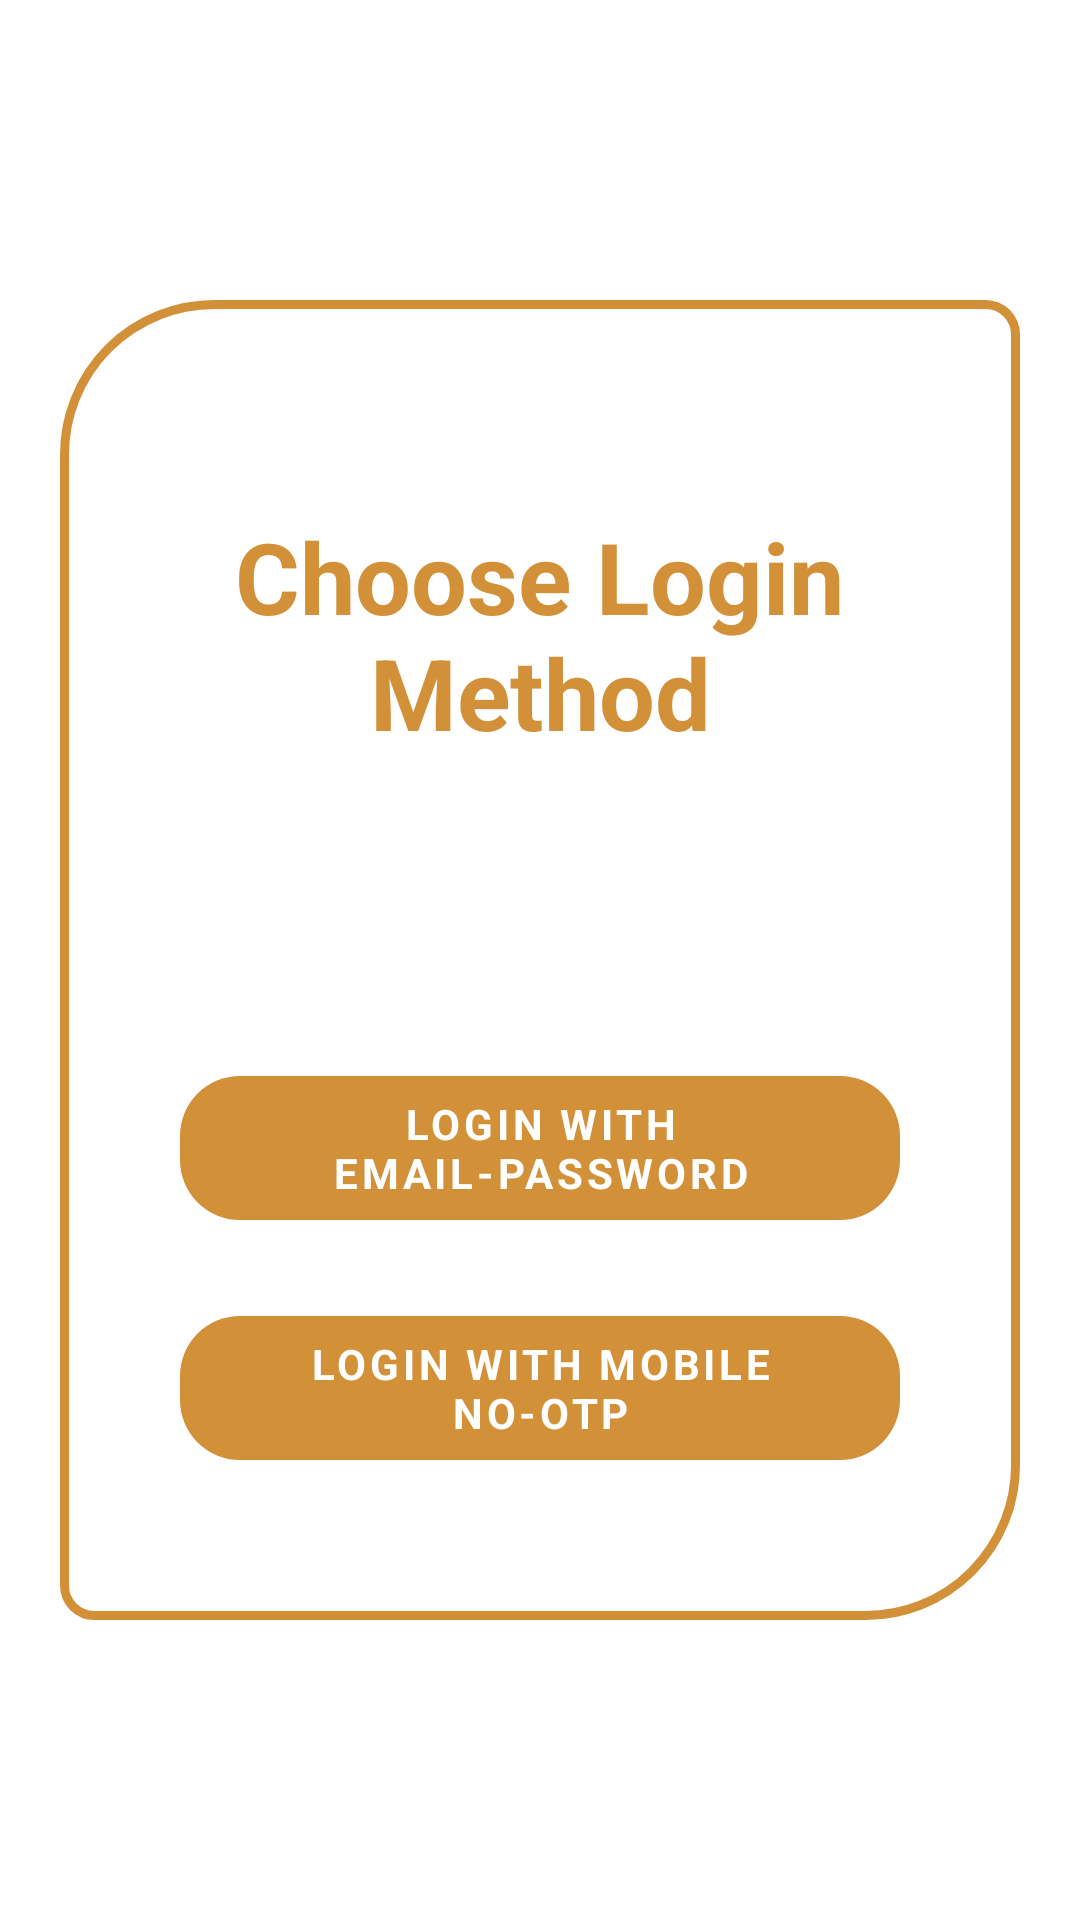

This screen was rendered from an Android layout file. Write that file and the resources it references.
<!-- AndroidManifest.xml: application theme Theme.SchoolManagement -->
<!-- res/layout/activity_login_selection.xml -->
<?xml version="1.0" encoding="utf-8"?>
<RelativeLayout xmlns:android="http://schemas.android.com/apk/res/android"
    xmlns:app="http://schemas.android.com/apk/res-auto"
    xmlns:tools="http://schemas.android.com/tools"
    android:id="@+id/rootView"
    android:layout_width="match_parent"
    android:layout_height="match_parent"
    android:background="@color/white"
    android:fitsSystemWindows="true">

    


    <LinearLayout
        android:id="@+id/bottom"
        android:layout_width="match_parent"
        android:layout_height="match_parent"

        android:layout_marginStart="20dp"
        android:layout_marginTop="100dp"
        android:layout_marginEnd="20dp"
        android:layout_marginBottom="100dp"

        android:alpha="1"
        android:background="@drawable/custom_1"
        android:orientation="vertical"
        android:padding="20dp">

        <TextView
            android:layout_width="match_parent"
            android:layout_height="wrap_content"
            android:layout_marginTop="50dp"
            android:gravity="center_horizontal"
            android:text="@string/choose_login_method"
            android:textColor="@color/brown_type"
            android:textSize="33sp"
            android:textStyle="bold"/>

        <com.google.android.material.button.MaterialButton
            android:id="@+id/btn_login_method1"
            style="@style/buttonTheme"
            android:layout_width="match_parent"
            android:layout_height="@dimen/btn_size"

            android:layout_marginStart="20dp"
            android:layout_marginTop="100dp"
            android:layout_marginEnd="20dp"
            android:layout_marginBottom="20dp"

            android:text="login with email-password" />

        <com.google.android.material.button.MaterialButton
            android:id="@+id/btn_login_method2"
            style="@style/buttonTheme"

            android:layout_width="match_parent"
            android:layout_height="@dimen/btn_size"

            android:layout_marginStart="20dp"
            android:layout_marginEnd="20dp"
            android:text="login with mobile no-Otp" />


    </LinearLayout>


</RelativeLayout>
<!-- resources referenced by this layout -->
<resources>
  <color name="brown_type">#d29039</color>
  <color name="white">#FFFFFFFF</color>
  <dimen name="btn_size">60dp</dimen>
  <!-- drawable custom_1 (drawable) -->
  <?xml version="1.0" encoding="utf-8"?>
  <shape xmlns:android="http://schemas.android.com/apk/res/android">
  
      <stroke
          android:color="#D29039"
          android:width="3dp"/>
  
      <corners
          android:topLeftRadius="50dp"
          android:bottomRightRadius="50dp"
          android:radius="10dp"
          />
  
  </shape>
  <string name="choose_login_method">Choose Login Method</string>
  <style name="buttonTheme" parent="Widget.MaterialComponents.Button.UnelevatedButton">
  
          <item name="fontFamily">@font/circular_font</item>
          <item name="android:textColor">@color/white</item>
          <item name="cornerRadius">20dp</item>
          <item name="backgroundTint">#D29039</item>
          <item name="android:textStyle">bold</item>
      </style>
  <style name="Theme.SchoolManagement" parent="Theme.MaterialComponents.DayNight.NoActionBar">
          
          <item name="colorPrimary">@color/black</item>
          <item name="colorPrimaryVariant">@color/black</item>
          <item name="colorOnPrimary">@color/white</item>   
          
          <item name="colorSecondary">@color/teal_200</item>
          <item name="colorSecondaryVariant">@color/teal_700</item>
          <item name="colorOnSecondary">@color/black</item>
          
          <item name="android:statusBarColor" tools:targetApi="l">?attr/colorPrimaryVariant</item>
          
          <item name="fontFamily">@font/circular_font</item>
  
      </style>
  <color name="black">#FF000000</color>
  <color name="teal_200">#FF03DAC5</color>
  <color name="teal_700">#FF018786</color>
</resources>
